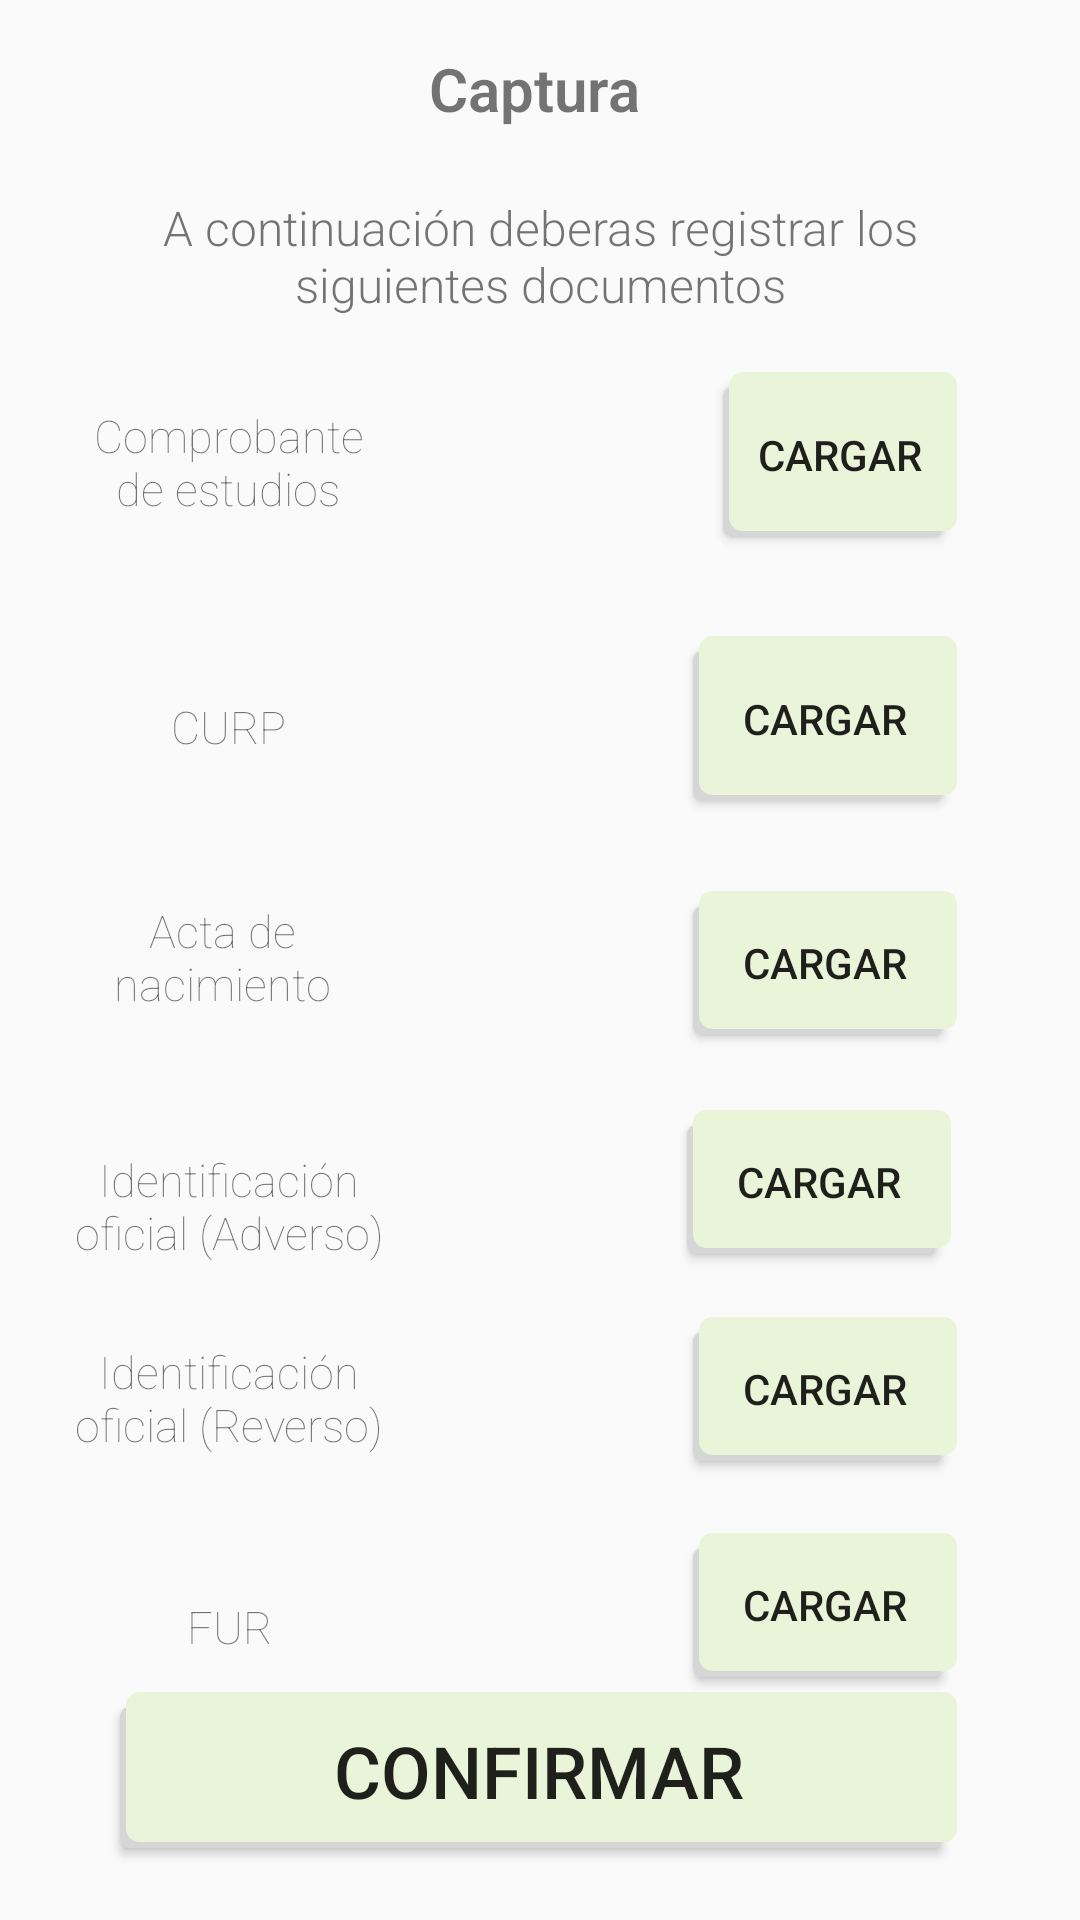

Android layout source for this screen:
<!-- AndroidManifest.xml: application theme Theme.JovEnMovimiento2022 -->
<!-- res/layout/camera_fragment.xml -->
<?xml version="1.0" encoding="utf-8"?>
<androidx.constraintlayout.widget.ConstraintLayout xmlns:android="http://schemas.android.com/apk/res/android"
    xmlns:app="http://schemas.android.com/apk/res-auto"
    xmlns:tools="http://schemas.android.com/tools"
    android:layout_width="match_parent"
    android:layout_height="match_parent"
    tools:context=".LayoutBind.Login.benefiInfo">


    <Button
        android:id="@+id/cargarFotos"
        android:layout_width="0dp"
        android:layout_height="52dp"
        android:layout_marginStart="40dp"
        android:layout_marginEnd="41dp"
        android:layout_marginBottom="24dp"
        android:background="@drawable/esqu_shadow_button"
        android:text="Confirmar"
        android:textSize="24sp"
        app:layout_constraintBottom_toBottomOf="parent"
        app:layout_constraintEnd_toEndOf="parent"
        app:layout_constraintHorizontal_bias="1.0"
        app:layout_constraintStart_toStartOf="parent" />

    <TextView
        android:id="@+id/CURP2"
        android:layout_width="0dp"
        android:layout_height="40dp"

        android:layout_marginStart="43dp"
        android:layout_marginTop="21dp"
        android:layout_marginEnd="43dp"
        android:fontFamily="sans-serif-light"
        android:text="A continuación deberas registrar los siguientes documentos"
        android:textAlignment="center"
        android:textSize="16sp"
        android:textStyle="normal"
        app:layout_constraintEnd_toEndOf="parent"
        app:layout_constraintStart_toStartOf="parent"
        app:layout_constraintTop_toBottomOf="@+id/CURP" />

    <TextView
        android:id="@+id/CURP"
        android:layout_width="0dp"
        android:layout_height="28dp"

        android:layout_marginStart="82dp"
        android:layout_marginTop="16dp"
        android:layout_marginEnd="86dp"
        android:fontFamily="sans-serif-light"
        android:text="Captura"
        android:textAlignment="center"
        android:textSize="20sp"
        android:textStyle="normal|bold"
        app:layout_constraintEnd_toEndOf="parent"
        app:layout_constraintHorizontal_bias="1.0"
        app:layout_constraintStart_toStartOf="parent"
        app:layout_constraintTop_toTopOf="parent" />

    <Button
        android:id="@+id/CompEst"
        android:layout_width="78dp"
        android:layout_height="55dp"
        android:layout_marginStart="21dp"
        android:layout_marginTop="19dp"
        android:layout_marginEnd="41dp"
        android:background="@drawable/esqu_shadow_button"
        android:text="Cargar"
        app:layout_constraintEnd_toEndOf="parent"
        app:layout_constraintStart_toEndOf="@+id/Comprobantede"
        app:layout_constraintTop_toBottomOf="@+id/CURP2" />

    <Button
        android:id="@+id/CURPFOTO"
        android:layout_width="88dp"
        android:layout_height="55dp"
        android:layout_marginStart="21dp"
        android:layout_marginTop="33dp"
        android:layout_marginEnd="41dp"
        android:background="@drawable/esqu_shadow_button"
        android:text="Cargar"
        app:layout_constraintEnd_toEndOf="parent"
        app:layout_constraintStart_toEndOf="@+id/CURPView"
        app:layout_constraintTop_toBottomOf="@+id/CompEst" />

    <TextView


        android:id="@+id/textView11"
        android:layout_width="100dp"
        android:layout_height="44dp"
        android:layout_marginStart="26dp"
        android:layout_marginTop="30dp"
        android:fontFamily="sans-serif-thin"

        android:text="Comprobante de estudios"
        android:textAlignment="center"
        android:textSize="15sp"
        android:textStyle="normal"
        app:layout_constraintEnd_toStartOf="@+id/Comprobantede"
        app:layout_constraintStart_toStartOf="parent"
        app:layout_constraintTop_toBottomOf="@+id/CURP2" />

    <TextView


        android:id="@+id/textView13"
        android:layout_width="100dp"
        android:layout_height="20dp"
        android:layout_marginStart="26dp"

        android:layout_marginTop="53dp"
        android:fontFamily="sans-serif-thin"
        android:text="CURP"
        android:textAlignment="center"
        android:textSize="15sp"
        android:textStyle="normal"
        app:layout_constraintEnd_toStartOf="@+id/CURPView"
        app:layout_constraintStart_toStartOf="parent"
        app:layout_constraintTop_toBottomOf="@+id/textView11" />

    <TextView


        android:id="@+id/textView14"
        android:layout_width="100dp"
        android:layout_height="44dp"
        android:layout_marginStart="24dp"

        android:layout_marginTop="48dp"
        android:fontFamily="sans-serif-thin"
        android:text="Acta de nacimiento"
        android:textAlignment="center"
        android:textSize="15sp"
        android:textStyle="normal"
        app:layout_constraintEnd_toStartOf="@+id/ActaNacView"
        app:layout_constraintStart_toStartOf="parent"
        app:layout_constraintTop_toBottomOf="@+id/textView13" />

    <TextView


        android:id="@+id/textView15"
        android:layout_width="105dp"
        android:layout_height="38dp"
        android:layout_marginStart="24dp"
        android:layout_marginTop="39dp"

        android:fontFamily="sans-serif-thin"
        android:text="Identificación oficial (Adverso)"
        android:textAlignment="center"
        android:textSize="15sp"
        android:textStyle="normal"
        app:layout_constraintStart_toStartOf="parent"
        app:layout_constraintTop_toBottomOf="@+id/textView14" />

    <TextView


        android:id="@+id/textView16"
        android:layout_width="105dp"
        android:layout_height="38dp"
        android:layout_marginStart="24dp"
        android:layout_marginTop="26dp"

        android:fontFamily="sans-serif-thin"
        android:text="Identificación oficial (Reverso)"
        android:textAlignment="center"
        android:textSize="15sp"
        android:textStyle="normal"
        app:layout_constraintStart_toStartOf="parent"
        app:layout_constraintTop_toBottomOf="@+id/textView15" />

    <TextView


        android:id="@+id/textView17"
        android:layout_width="105dp"
        android:layout_height="20dp"
        android:layout_marginStart="24dp"
        android:layout_marginTop="47dp"
        android:fontFamily="sans-serif-thin"

        android:text="FUR"
        android:textAlignment="center"
        android:textSize="15sp"
        android:textStyle="normal"
        app:layout_constraintStart_toStartOf="parent"
        app:layout_constraintTop_toBottomOf="@+id/textView16" />

    <ImageView
        android:id="@+id/Comprobantede"
        android:layout_width="0dp"
        android:layout_height="55dp"
        android:layout_marginStart="15dp"
        android:layout_marginTop="19dp"
        app:layout_constraintEnd_toStartOf="@+id/CompEst"
        app:layout_constraintStart_toEndOf="@+id/textView11"
        app:layout_constraintTop_toBottomOf="@+id/CURP2" />

    <ImageView
        android:id="@+id/CURPView"
        android:layout_width="0dp"
        android:layout_height="55dp"
        android:layout_marginStart="15dp"
        android:layout_marginTop="33dp"

        app:layout_constraintEnd_toStartOf="@+id/CURPFOTO"
        app:layout_constraintStart_toEndOf="@+id/textView13"
        app:layout_constraintTop_toBottomOf="@+id/Comprobantede" />

    <ImageView
        android:id="@+id/FURView"
        android:layout_width="0dp"
        android:layout_height="55dp"
        android:layout_marginStart="12dp"
        android:layout_marginTop="17dp"
        android:layout_marginEnd="23dp"
        app:layout_constraintEnd_toStartOf="@+id/FURFOTO"
        app:layout_constraintStart_toEndOf="@+id/textView17"
        app:layout_constraintTop_toBottomOf="@+id/IdenREView" />

    <ImageView
        android:id="@+id/IdenADView"
        android:layout_width="0dp"
        android:layout_height="55dp"
        android:layout_marginStart="12dp"
        android:layout_marginTop="25dp"
        android:layout_marginEnd="21dp"

        app:layout_constraintEnd_toStartOf="@+id/IdenADFoto"
        app:layout_constraintStart_toEndOf="@+id/textView15"
        app:layout_constraintTop_toBottomOf="@+id/ActaNacView" />

    <ImageView
        android:id="@+id/ActaNacView"
        android:layout_width="0dp"
        android:layout_height="55dp"
        android:layout_marginStart="17dp"
        android:layout_marginTop="23dp"
        android:layout_marginEnd="21dp"

        app:layout_constraintEnd_toStartOf="@+id/ActaFoto"
        app:layout_constraintStart_toEndOf="@+id/textView14"
        app:layout_constraintTop_toBottomOf="@+id/CURPView" />

    <ImageView
        android:id="@+id/IdenREView"
        android:layout_width="0dp"
        android:layout_height="55dp"
        android:layout_marginStart="12dp"
        android:layout_marginTop="14dp"
        android:layout_marginEnd="23dp"

        app:layout_constraintEnd_toStartOf="@+id/IdenREFoto"
        app:layout_constraintStart_toEndOf="@+id/textView16"
        app:layout_constraintTop_toBottomOf="@+id/IdenADView" />

    <Button
        android:id="@+id/ActaFoto"
        android:layout_width="88dp"
        android:layout_height="48dp"
        android:layout_marginTop="30dp"
        android:layout_marginEnd="41dp"
        android:text="Cargar"
        android:background="@drawable/esqu_shadow_button"
        app:layout_constraintEnd_toEndOf="parent"
        app:layout_constraintTop_toBottomOf="@+id/CURPFOTO" />

    <Button
        android:id="@+id/FURFOTO"
        android:layout_width="88dp"
        android:layout_height="48dp"
        android:layout_marginTop="24dp"
        android:layout_marginEnd="41dp"
        android:text="Cargar"
        android:background="@drawable/esqu_shadow_button"
        app:layout_constraintEnd_toEndOf="parent"
        app:layout_constraintTop_toBottomOf="@+id/IdenREFoto" />

    <Button
        android:id="@+id/IdenREFoto"
        android:layout_width="88dp"
        android:layout_height="48dp"
        android:layout_marginTop="21dp"
        android:layout_marginEnd="41dp"
        android:text="Cargar"
        android:background="@drawable/esqu_shadow_button"
        app:layout_constraintEnd_toEndOf="parent"
        app:layout_constraintTop_toBottomOf="@+id/IdenADFoto" />

    <Button
        android:id="@+id/IdenADFoto"
        android:layout_width="88dp"
        android:layout_height="48dp"
        android:layout_marginTop="25dp"
        android:layout_marginEnd="43dp"
        android:text="Cargar"
        android:background="@drawable/esqu_shadow_button"
        app:layout_constraintEnd_toEndOf="parent"
        app:layout_constraintTop_toBottomOf="@+id/ActaFoto" />

</androidx.constraintlayout.widget.ConstraintLayout>
<!-- resources referenced by this layout -->
<resources>
  <!-- drawable esqu_shadow_button (drawable) -->
  <?xml version="1.0" encoding="utf-8"?>
  <selector xmlns:android="http://schemas.android.com/apk/res/android">
      <item>
          <layer-list>
              <item android:right="5dp" android:top="5dp">
                  <shape>
                      <corners android:radius="3dp" />
                      <solid android:color="#D6D6D6" />
                  </shape>
              </item>
              <item android:bottom="2dp" android:left="2dp">
                  <shape>
                      <gradient android:angle="270"
                          android:endColor="#EAF4D8" android:startColor="#EAF4D8" />
                      <stroke android:width="1dp" android:color="#EAF4D8" />
                      <corners android:radius="4dp" />
                      <padding android:bottom="10dp" android:left="10dp"
                          android:right="10dp" android:top="10dp" />
                  </shape>
              </item>
          </layer-list>
      </item>
  
  </selector>
  <style name="Theme.JovEnMovimiento2022" parent="Theme.AppCompat.Light.DarkActionBar">
          
      </style>
</resources>
